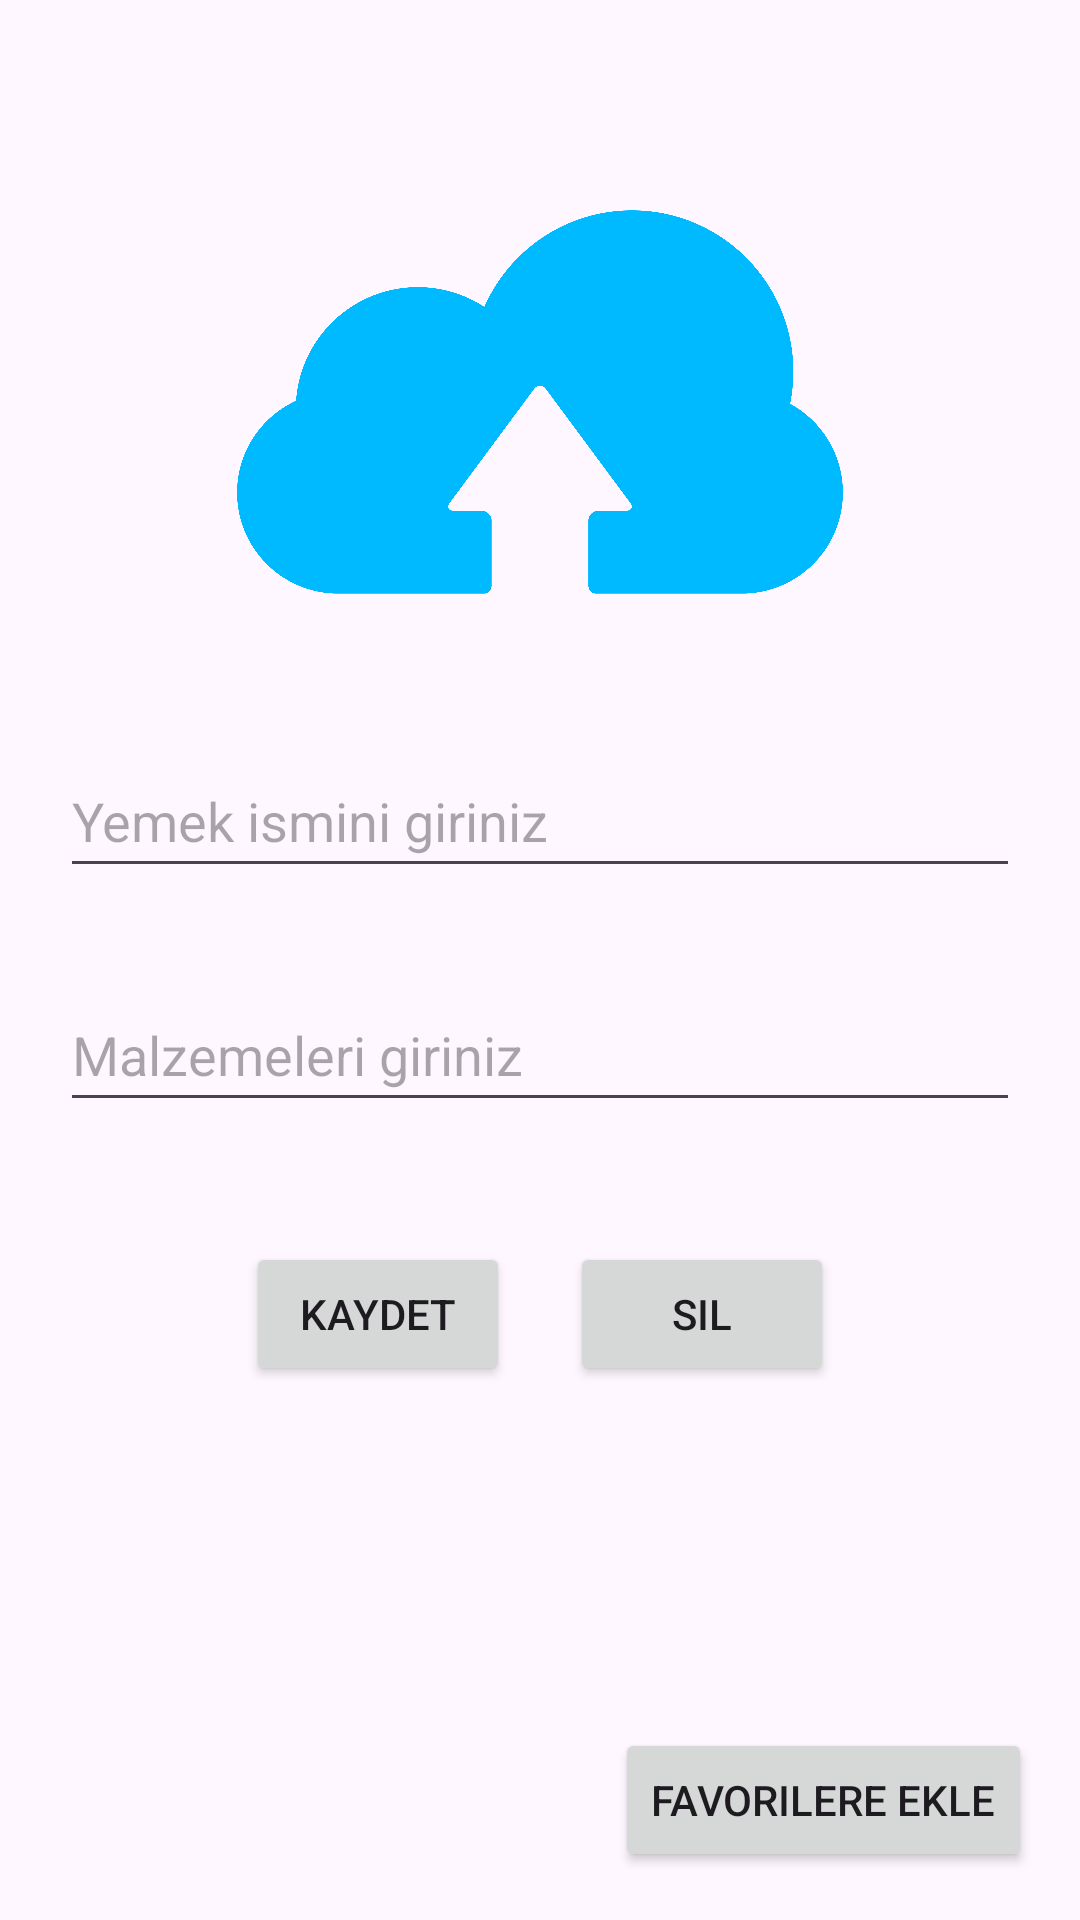

This screen was rendered from an Android layout file. Write that file and the resources it references.
<!-- AndroidManifest.xml: application theme Theme.YemekTarifUygulamasi -->
<!-- res/layout/fragment_tarif.xml -->
<?xml version="1.0" encoding="utf-8"?>
<androidx.constraintlayout.widget.ConstraintLayout

    xmlns:android="http://schemas.android.com/apk/res/android"
    xmlns:app="http://schemas.android.com/apk/res-auto"
    xmlns:tools="http://schemas.android.com/tools"
    android:layout_width="match_parent"
    android:layout_height="match_parent"
    tools:context=".view.TarifFragment">


    <EditText
        android:id="@+id/yemekText"
        android:layout_width="match_parent"
        android:layout_height="48dp"
        android:layout_marginStart="20dp"
        android:layout_marginTop="30dp"
        android:layout_marginEnd="20dp"
        android:ems="10"
        android:hint="Malzemeleri giriniz"
        android:inputType="text"
        app:layout_constraintEnd_toEndOf="parent"
        app:layout_constraintStart_toStartOf="parent"
        app:layout_constraintTop_toBottomOf="@+id/isimText" />



    <EditText
        android:id="@+id/isimText"
        android:layout_width="match_parent"
        android:layout_height="48dp"
        android:layout_marginStart="20dp"
        android:layout_marginTop="30dp"
        android:layout_marginEnd="20dp"
        android:ems="10"
        android:hint="Yemek ismini giriniz"
        android:inputType="text"
        app:layout_constraintEnd_toEndOf="parent"
        app:layout_constraintStart_toStartOf="parent"
        app:layout_constraintTop_toBottomOf="@+id/imageView" />

    <LinearLayout
        android:layout_width="match_parent"
        android:layout_height="wrap_content"
        android:layout_marginTop="30dp"
        android:gravity="center"
        android:orientation="horizontal"
        app:layout_constraintTop_toBottomOf="@+id/yemekText"
        tools:layout_editor_absoluteX="1dp">

        <Button
            android:id="@+id/kaydetButton"
            android:layout_width="wrap_content"
            android:layout_height="wrap_content"
            android:layout_margin="10dp"
            android:onClick="kaydet"
            android:text="Kaydet" />

        <Button
            android:id="@+id/silButton"
            android:layout_width="wrap_content"
            android:layout_height="wrap_content"
            android:layout_margin="10dp"
            android:onClick="sil"
            android:text="Sil">
        </Button>

    </LinearLayout>

    <ImageView
        android:id="@+id/imageView"
        android:layout_width="202dp"
        android:layout_height="168dp"
        android:layout_marginTop="50dp"
        android:onClick="gorselSec"
        android:src="@drawable/gorselyukle"
        app:layout_constraintEnd_toEndOf="parent"
        app:layout_constraintStart_toStartOf="parent"
        app:layout_constraintTop_toTopOf="parent" />

    <Button
        android:id="@+id/favButton"
        android:layout_width="wrap_content"
        android:layout_height="wrap_content"
        android:text="Favorilere Ekle"
        android:layout_marginEnd="16dp"
        android:layout_marginBottom="16dp"
        app:layout_constraintEnd_toEndOf="parent"
        app:layout_constraintBottom_toBottomOf="parent"
        android:onClick="favorilereEkle" />
</androidx.constraintlayout.widget.ConstraintLayout>
<!-- resources referenced by this layout -->
<resources>
  <!-- drawable gorselyukle: png bitmap (drawable, 30695 bytes) -->
  <style name="Theme.YemekTarifUygulamasi" parent="Base.Theme.YemekTarifUygulamasi" />
  <style name="Base.Theme.YemekTarifUygulamasi" parent="Theme.Material3.DayNight.NoActionBar">
          
          
      </style>
</resources>
